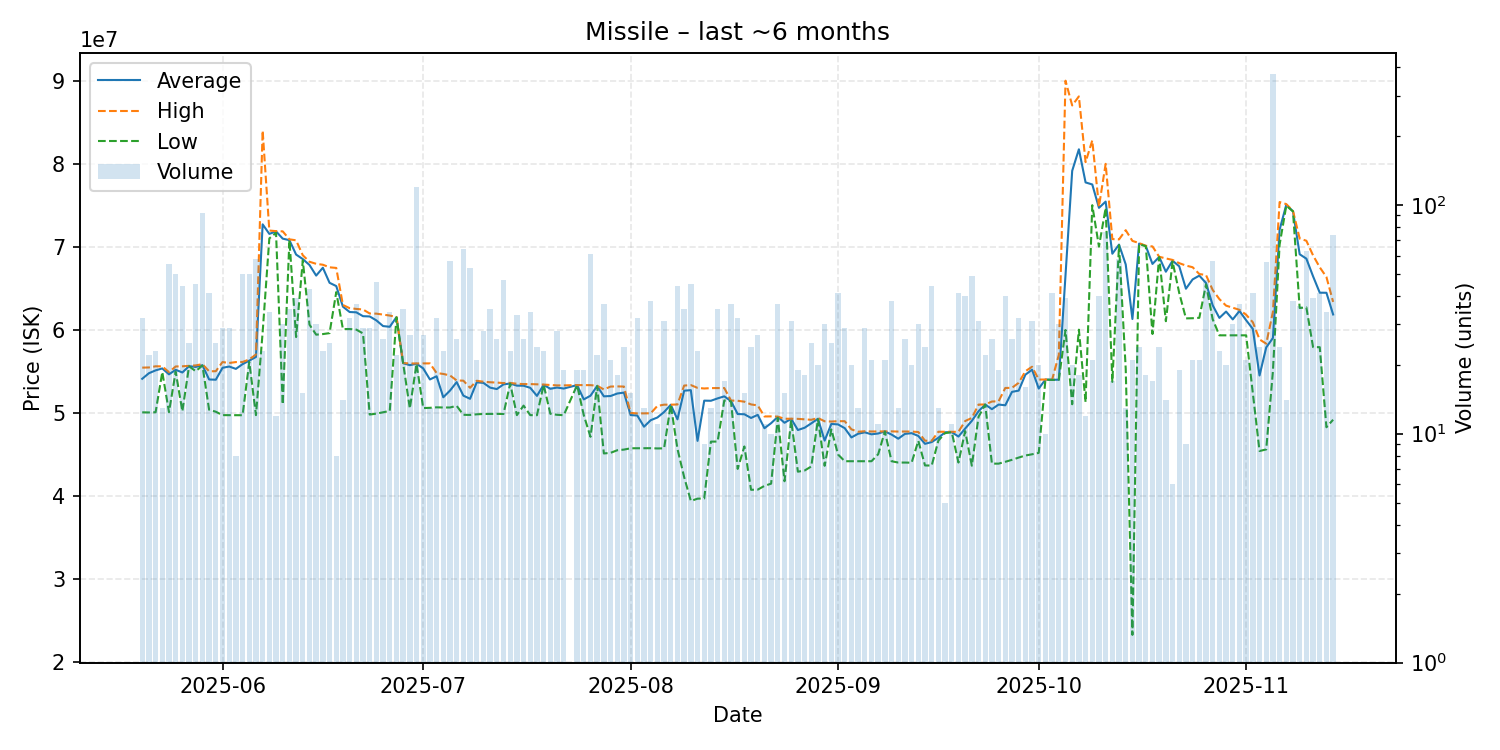

Data behind this chart, as committed beside it:
date, average, highest, lowest, order_count, volume
2025-05-20, 54086250, 55430000, 50050000, 20, 32
2025-05-21, 54756818, 55450000, 50030000, 15, 22
2025-05-22, 55100435, 55590000, 50060000, 18, 23
2025-05-23, 55333846, 55585000, 54900000, 12, 13
2025-05-24, 54623273, 54880000, 50070000, 27, 55
2025-05-25, 55170400, 55570000, 54940000, 27, 50
2025-05-26, 54846364, 55590000, 50180000, 26, 44
2025-05-27, 55607600, 55650000, 55590000, 14, 25
2025-05-28, 55512889, 55700000, 55000000, 21, 45
2025-05-29, 55716848, 55850000, 55680000, 30, 92
2025-05-30, 54003415, 54990000, 50360000, 23, 41
2025-05-31, 53975600, 55000000, 50120000, 19, 25
2025-06-01, 55407931, 56100000, 49710000, 17, 29
2025-06-02, 55562414, 55990000, 49705000, 19, 29
2025-06-03, 55280000, 56100000, 49700000, 8, 8
2025-06-04, 55849400, 56110000, 49700000, 20, 50
2025-06-05, 56272800, 56420000, 56110000, 23, 50
2025-06-06, 56715345, 57010000, 49710000, 30, 58
2025-06-07, 72683043, 83975000, 59700000, 13, 23
2025-06-08, 71534118, 71940000, 70990000, 25, 34
2025-06-09, 71835833, 71865000, 71660000, 11, 12
2025-06-10, 70963000, 71840000, 51000000, 20, 30
2025-06-11, 70779429, 70880000, 70770000, 15, 35
2025-06-12, 69045897, 70760000, 59110000, 21, 39
2025-06-13, 68502000, 68960000, 68350000, 13, 15
2025-06-14, 67790698, 68180000, 60605000, 28, 43
2025-06-15, 66514333, 67930000, 59400000, 24, 30
2025-06-16, 67460000, 67820000, 59470000, 13, 23
2025-06-17, 65644800, 67510000, 59585000, 17, 25
2025-06-18, 65251250, 67435000, 64525000, 7, 8
2025-06-19, 62772143, 62970000, 60070000, 8, 14
2025-06-20, 62127188, 62590000, 60080000, 23, 32
2025-06-21, 62090270, 62500000, 60005000, 23, 37
2025-06-22, 61625172, 62430000, 59550000, 21, 29
2025-06-23, 61593103, 61950000, 49780000, 21, 29
2025-06-24, 61115870, 61930000, 49890000, 22, 46
2025-06-25, 60434231, 61810000, 50050000, 18, 26
2025-06-26, 60348824, 61700000, 50220000, 17, 34
2025-06-27, 61511364, 61530000, 61480000, 19, 22
2025-06-28, 55961429, 55990000, 55940000, 20, 35
2025-06-29, 55727407, 55930000, 50520000, 15, 27
2025-06-30, 55900000, 55940000, 55880000, 16, 119
2025-07-01, 55338519, 55940000, 50560000, 18, 27
2025-07-02, 54006923, 55940000, 50590000, 11, 13
2025-07-03, 54392500, 54780000, 50650000, 20, 32
2025-07-04, 51860435, 54670000, 50630000, 13, 23
2025-07-05, 52664386, 54490000, 50630000, 26, 57
2025-07-06, 53686923, 53885000, 50825000, 20, 26
2025-07-07, 52059531, 53860000, 49750000, 32, 64
2025-07-08, 51676792, 53000000, 49735000, 19, 53
2025-07-09, 53662381, 53850000, 49810000, 15, 21
2025-07-10, 53592500, 53730000, 49850000, 13, 28
2025-07-11, 53020857, 53670000, 49860000, 22, 35
2025-07-12, 52850769, 53630000, 49860000, 17, 26
2025-07-13, 53413830, 53570000, 49850000, 21, 47
2025-07-14, 53518261, 53590000, 53510000, 15, 23
2025-07-15, 53262424, 53490000, 49710000, 20, 33
2025-07-16, 53252308, 53450000, 50855000, 18, 26
2025-07-17, 52997353, 53450000, 49710000, 19, 34
2025-07-18, 52028750, 53420000, 49700000, 13, 24
... 118 more rows
